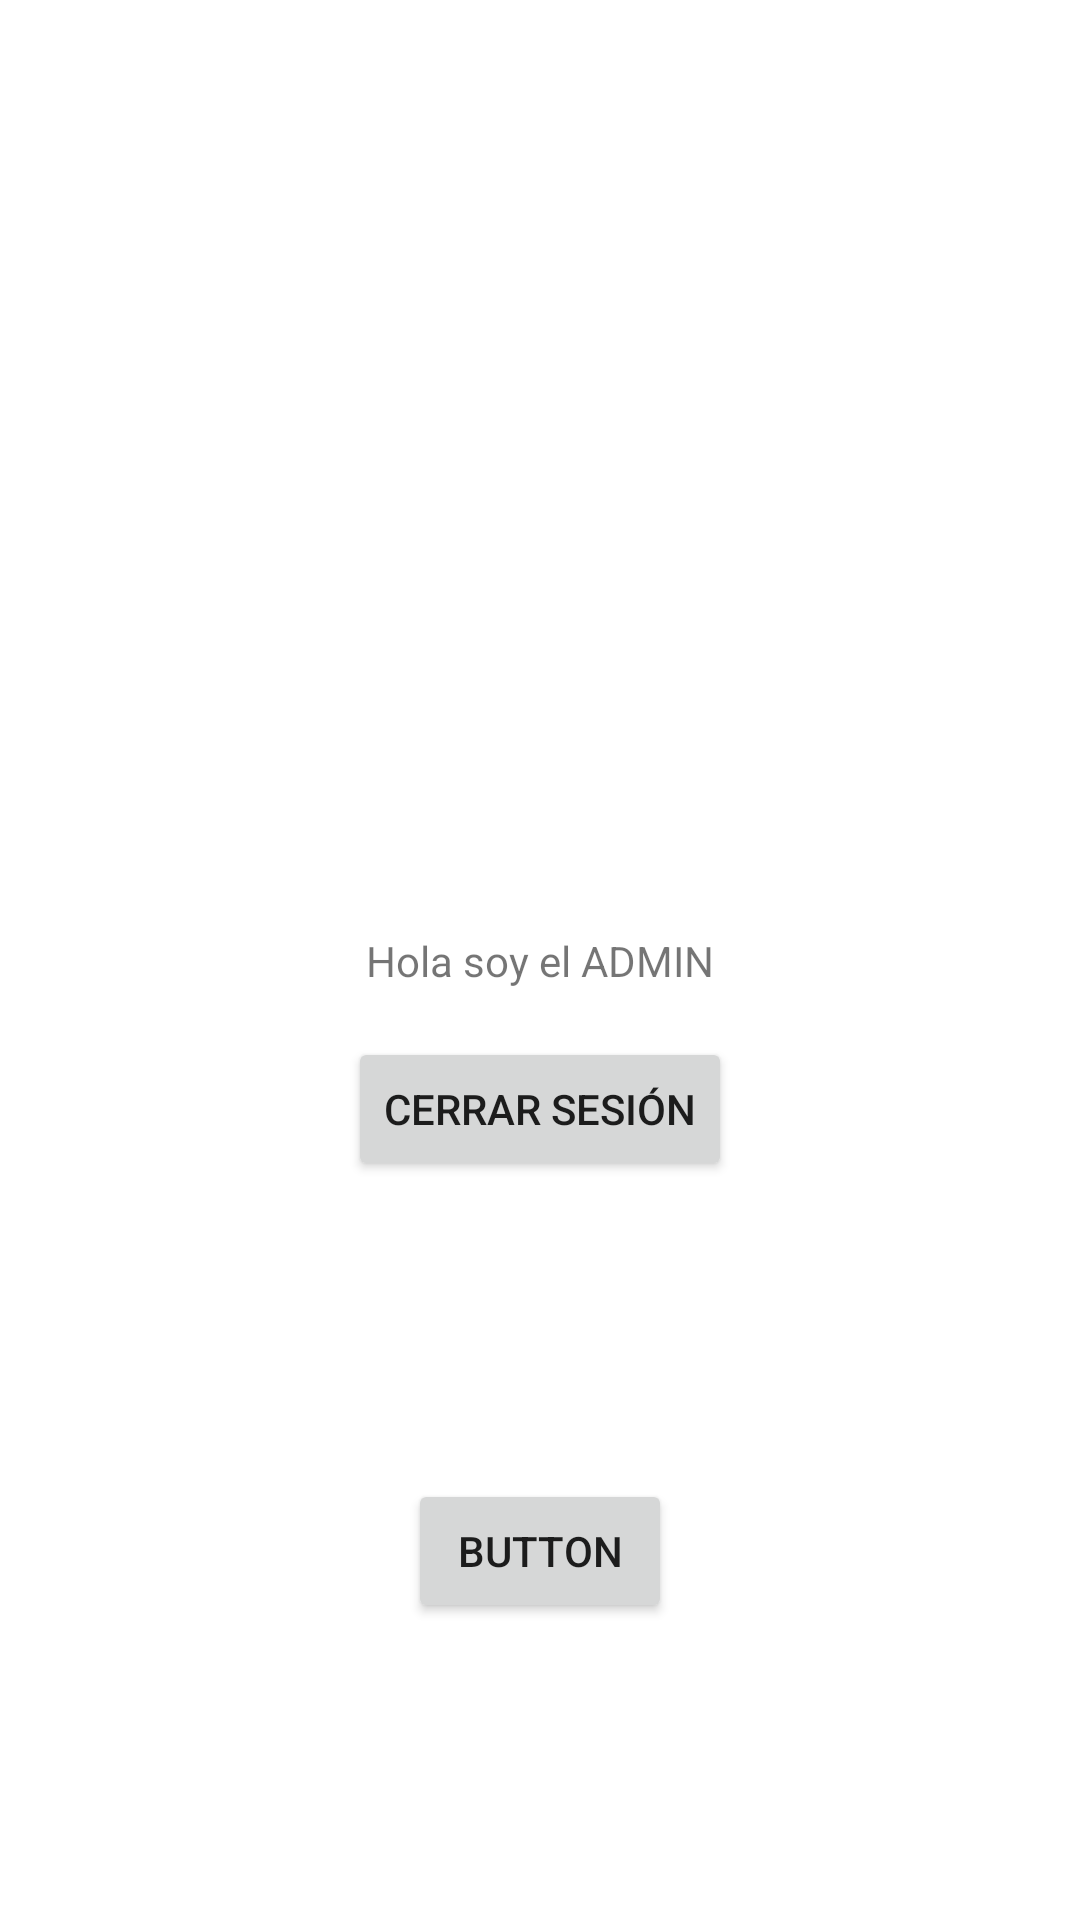

Android layout source for this screen:
<!-- AndroidManifest.xml: application theme Theme.Appostados -->
<!-- res/layout/activity_home_admin.xml -->
<?xml version="1.0" encoding="utf-8"?>
<androidx.constraintlayout.widget.ConstraintLayout xmlns:android="http://schemas.android.com/apk/res/android"
    xmlns:app="http://schemas.android.com/apk/res-auto"
    xmlns:tools="http://schemas.android.com/tools"
    android:layout_width="match_parent"
    android:layout_height="match_parent"
    tools:context=".HomeAdmin">

    <TextView
        android:id="@+id/textView"
        android:layout_width="wrap_content"
        android:layout_height="wrap_content"
        android:text="Hola soy el ADMIN"
        app:layout_constraintBottom_toBottomOf="parent"
        app:layout_constraintEnd_toEndOf="parent"
        app:layout_constraintStart_toStartOf="parent"
        app:layout_constraintTop_toTopOf="parent" />

    <Button
        android:id="@+id/btnCerrarSesion"
        android:layout_width="wrap_content"
        android:layout_height="wrap_content"
        android:text="Cerrar Sesión"
        app:layout_constraintTop_toBottomOf="@id/textView"
        app:layout_constraintStart_toStartOf="parent"
        app:layout_constraintEnd_toEndOf="parent"
        android:layout_marginTop="16dp"
     />

    <Button
        android:id="@+id/button"
        android:layout_width="wrap_content"
        android:layout_height="wrap_content"
        android:text="Button"
        app:layout_constraintBottom_toBottomOf="parent"
        app:layout_constraintEnd_toEndOf="parent"
        app:layout_constraintStart_toStartOf="parent"
        app:layout_constraintTop_toBottomOf="@+id/btnCerrarSesion"
        android:onClick="irDeportes" />/>

</androidx.constraintlayout.widget.ConstraintLayout>
<!-- resources referenced by this layout -->
<resources>
  <style name="Theme.Appostados" parent="Theme.MaterialComponents.DayNight.DarkActionBar">
          
          <item name="colorPrimary">@color/blue_1</item>
          <item name="colorPrimaryVariant">@color/blue_2</item>
          <item name="colorOnPrimary">@color/white</item>
          
          <item name="colorSecondary">@color/blue_3</item>
          <item name="colorSecondaryVariant">@color/blue_4</item>
          <item name="colorOnSecondary">@color/black</item>
          
          <item name="android:statusBarColor">?attr/colorPrimaryVariant</item>
          
      </style>
  <color name="blue_1">#092041</color>
  <color name="blue_2">#234E79</color>
  <color name="white">#FFF</color>
  <color name="blue_3">#54B1BB</color>
  <color name="blue_4">#82F4DD</color>
  <color name="black">#FF000000</color>
</resources>
